Dataset: lego_fotos (GitHub, psio3123/LegoPredict). Classes: 1x15 blue brick, 1x4 long black brick, 1x4 long red brick, 1x9 red brick, 3x5 long black brick, 3x5 long gray brick, 3x5 long green brick, 3x5 long orange brick, 3x5 long red brick, AA battery black, AA battery blue, AA Sanyo battery, gray belt, 20-tooth beige gear, 3-unit blue pin, black pin, black connector, gray junction.

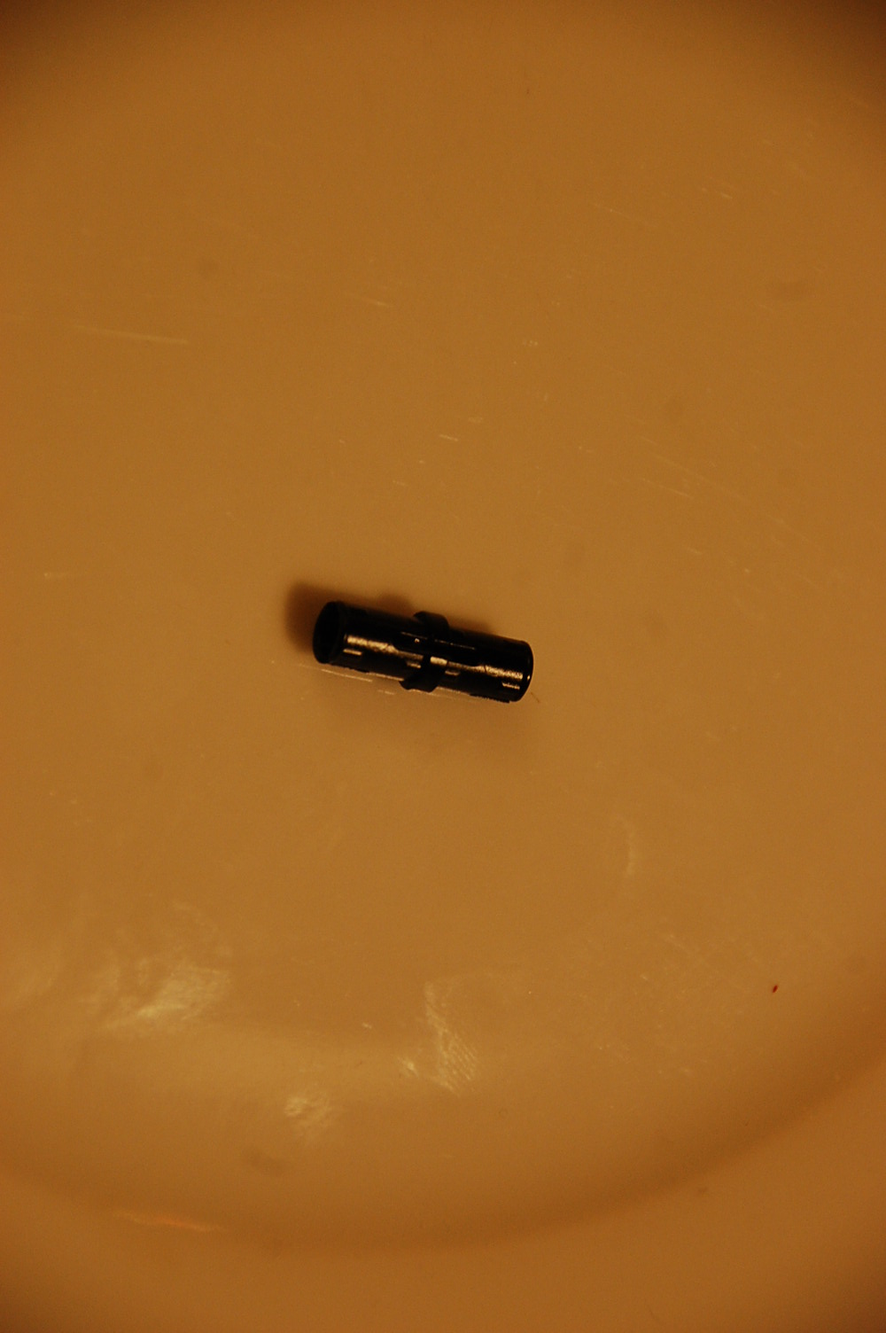
Label: black connector

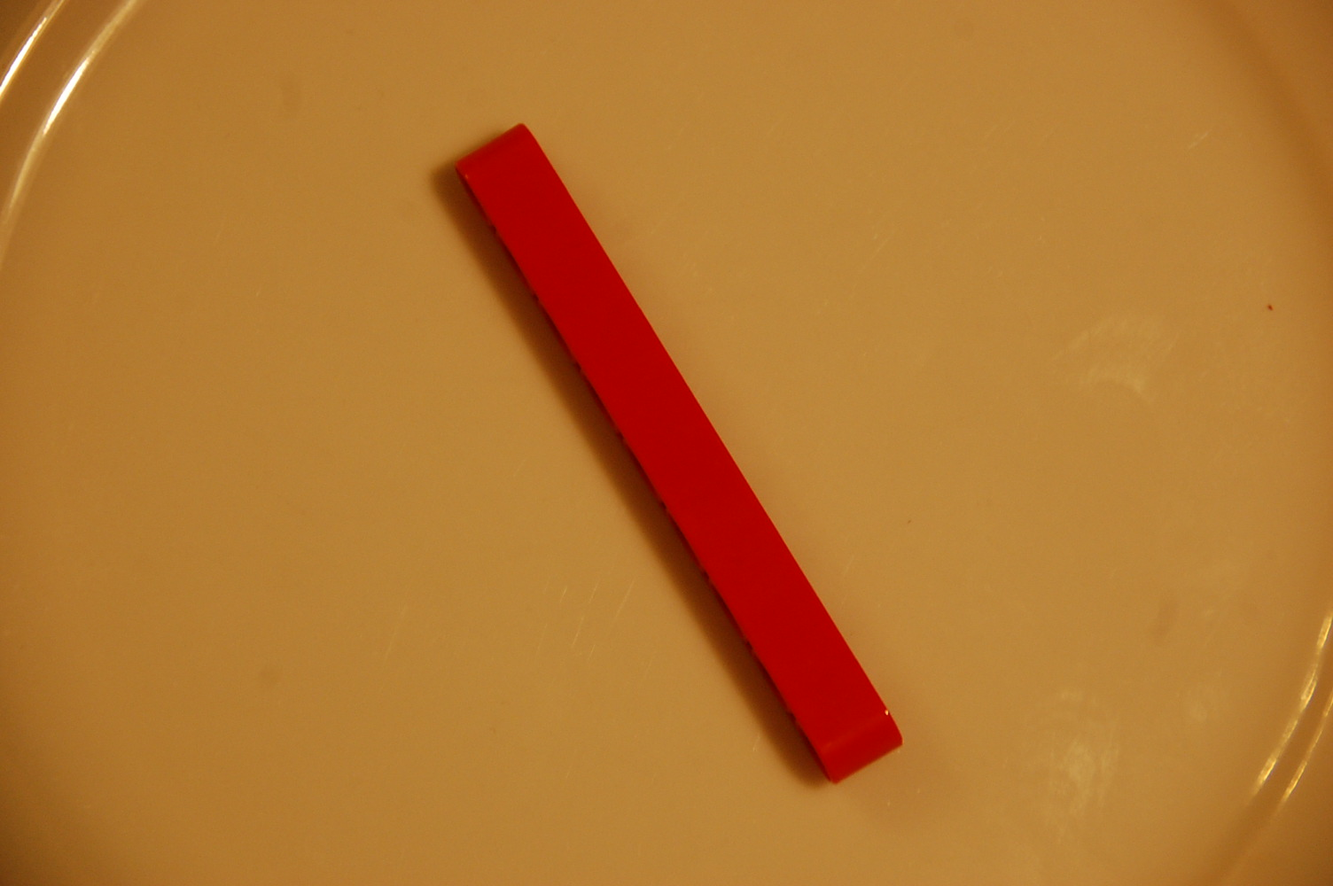
Label: 1x9 red brick

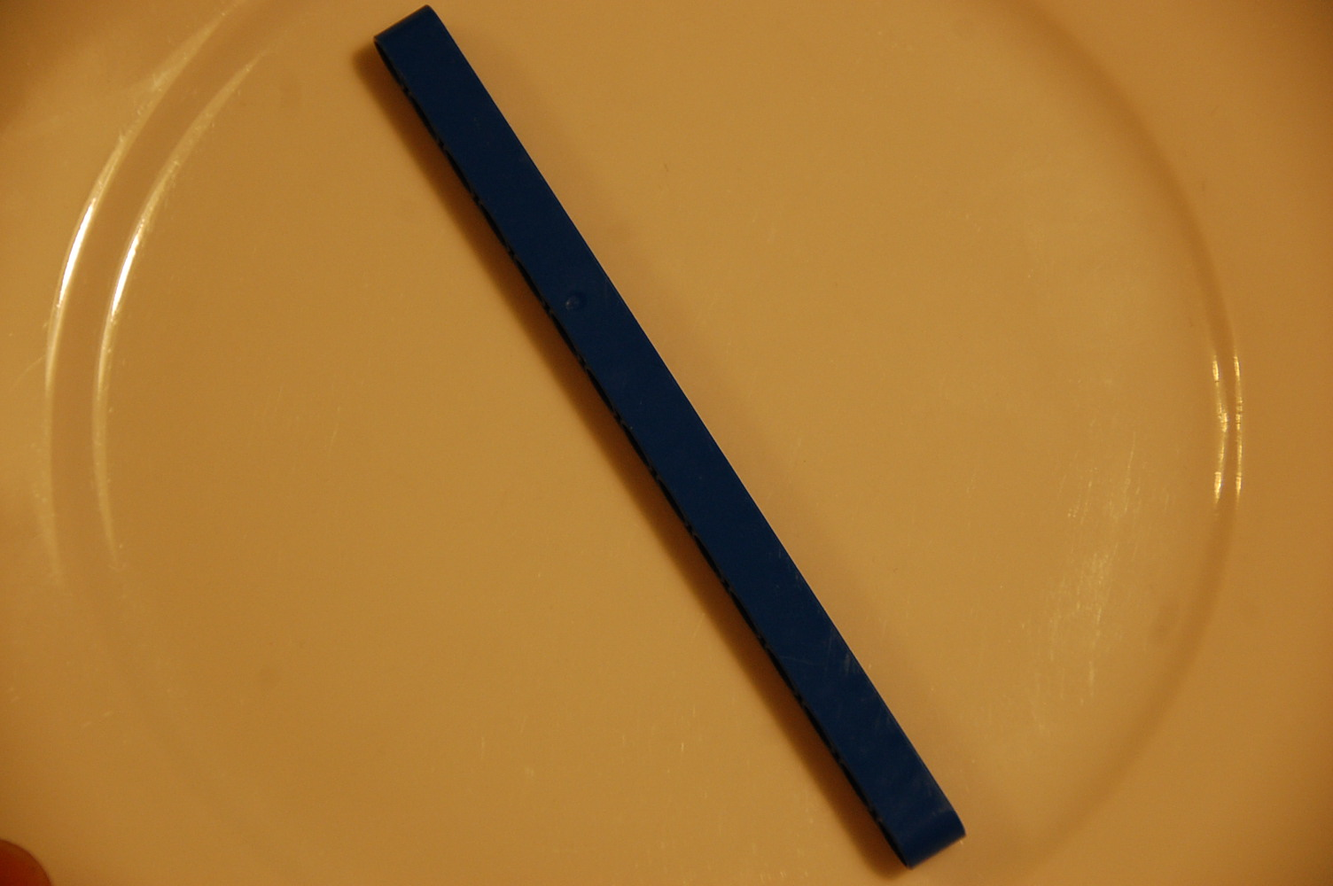
Label: 1x15 blue brick

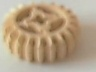
Label: 20-tooth beige gear

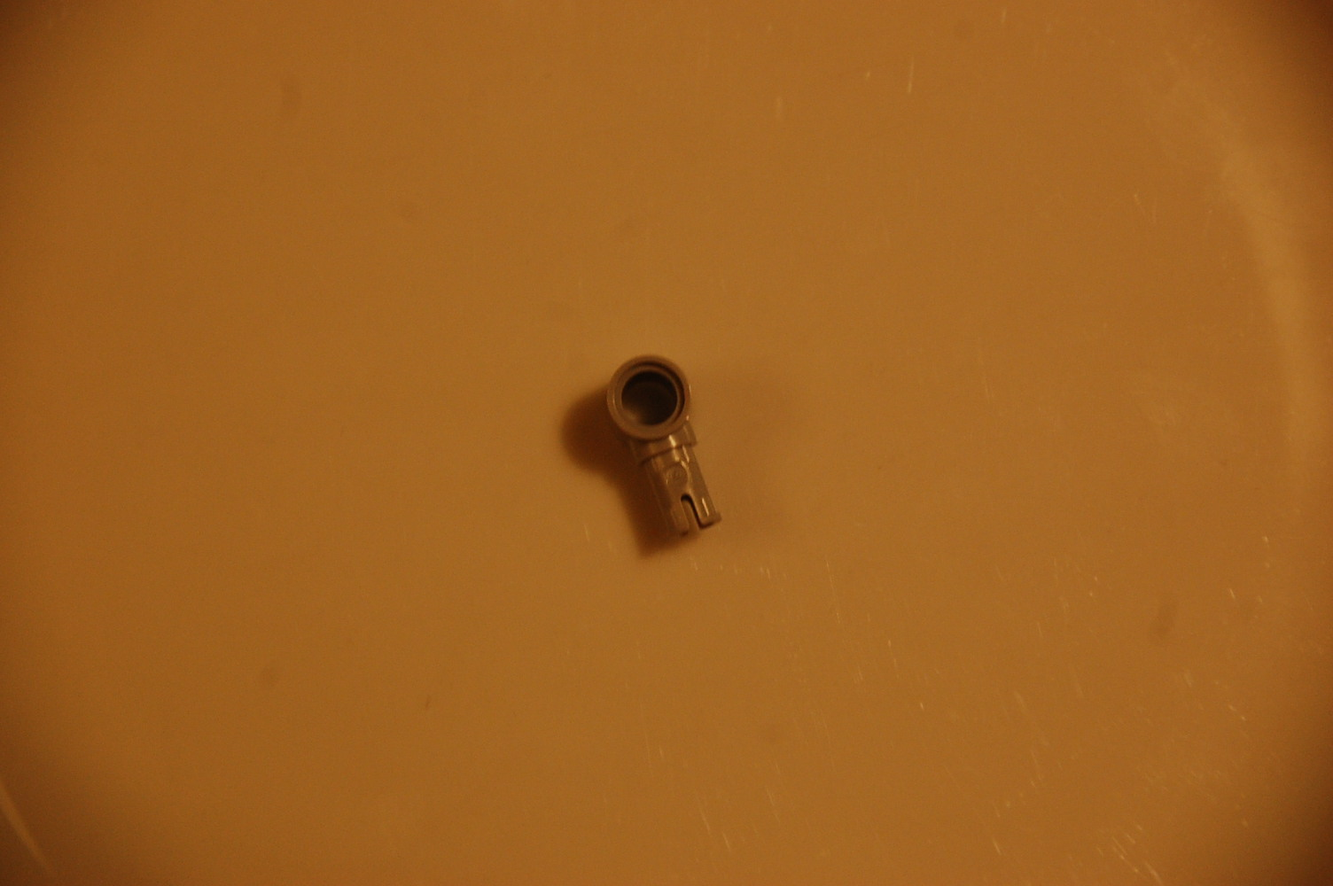
Label: gray junction

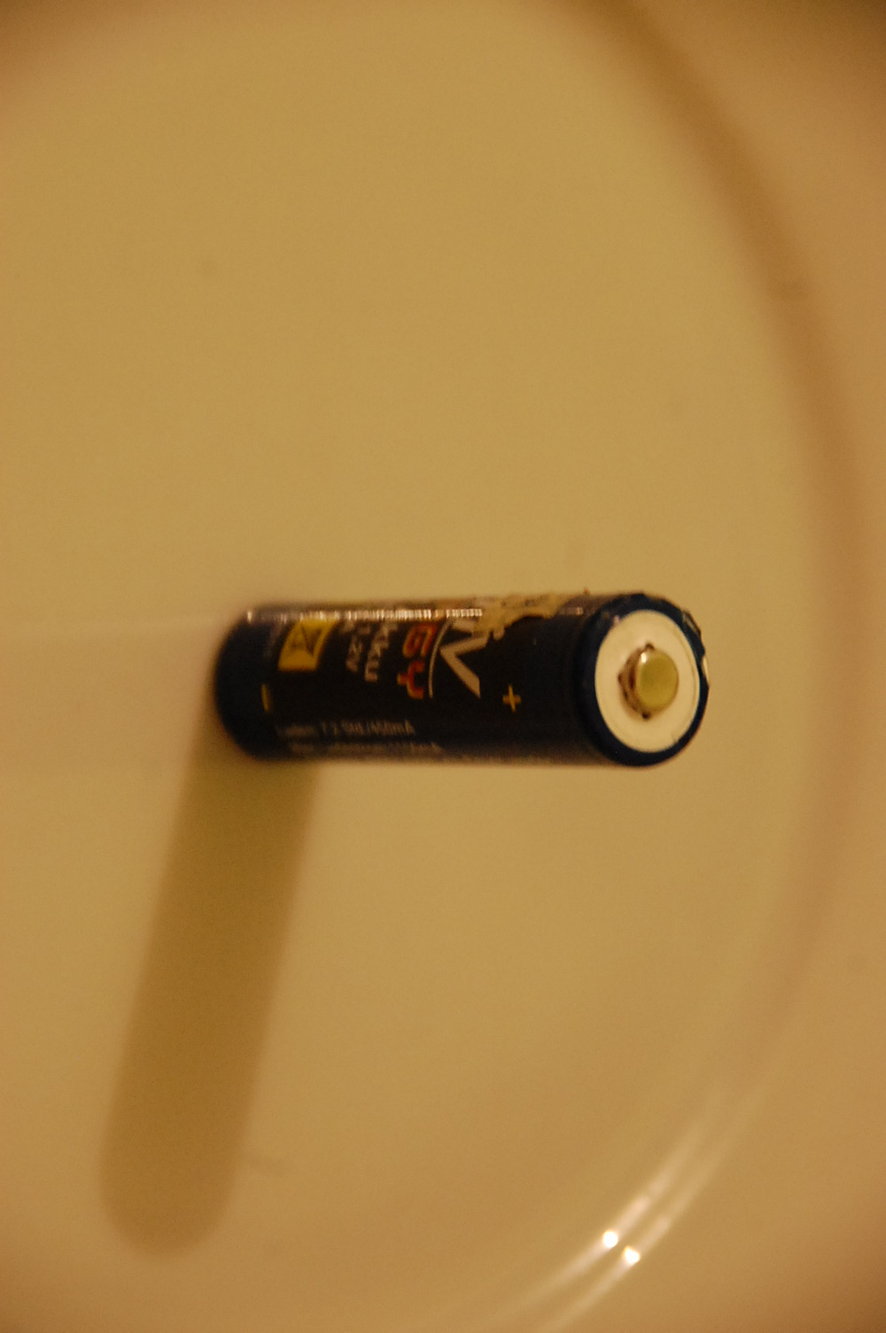
Label: AA battery black
